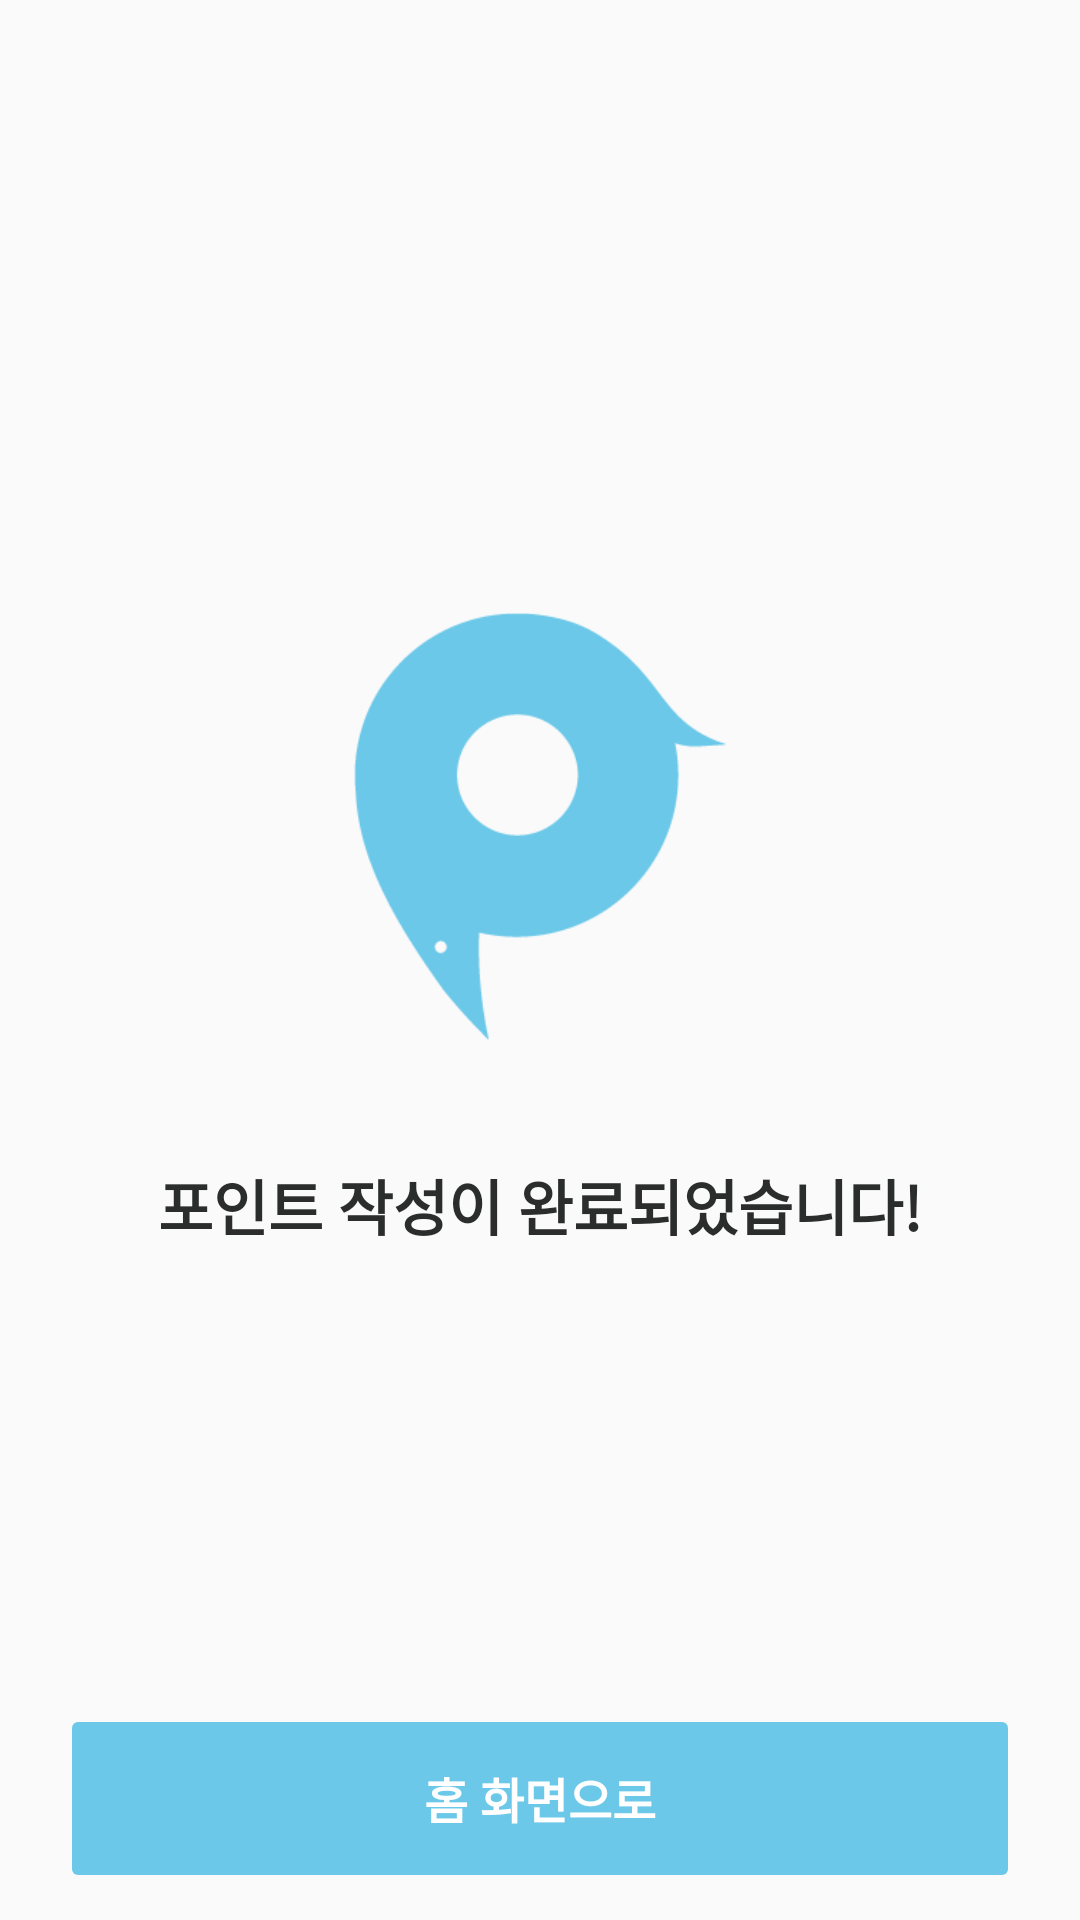

Produce the Android XML layout that renders to this screen, including the resource entries it uses.
<!-- AndroidManifest.xml: activity theme AppTheme.NoActionBar -->
<!-- res/layout/activity_review_created.xml -->
<?xml version="1.0" encoding="utf-8"?>
<androidx.constraintlayout.widget.ConstraintLayout xmlns:android="http://schemas.android.com/apk/res/android"
    xmlns:app="http://schemas.android.com/apk/res-auto"
    xmlns:tools="http://schemas.android.com/tools"
    android:layout_width="match_parent"
    android:layout_height="match_parent"
    app:layout_constraintVertical_chainStyle="spread"
    tools:context=".src.main.review.ReviewCreatedActivity">



    <ImageView
        android:id="@+id/logo_icon"
        android:layout_width="124dp"
        android:layout_height="143dp"
        android:layout_marginTop="204dp"
        android:src="@drawable/logo_point_share"
        app:layout_constraintTop_toTopOf="parent"
        app:layout_constraintStart_toStartOf="parent"
        app:layout_constraintEnd_toEndOf="parent"/>

    <TextView
        android:layout_width="match_parent"
        android:layout_height="wrap_content"
        android:layout_marginTop="40dp"
        android:text="포인트 작성이 완료되었습니다!"
        android:textAlignment="center"
        android:fontFamily="@font/sf_compat_regular"
        android:textColor="@color/deep_grey"
        android:textSize="20sp"
        android:textStyle="bold"
        app:layout_constraintTop_toBottomOf="@id/logo_icon"/>

    <TextView
        android:id="@+id/review_created_btn_finish"
        android:layout_width="match_parent"
        android:layout_height="51dp"
        android:layout_marginHorizontal="24dp"
        android:layout_marginBottom="15dp"
        android:gravity="center"
        android:text="홈 화면으로"
        android:textColor="@color/white"
        android:textSize="16sp"
        android:textStyle="bold"
        android:fontFamily="@font/sf_compat_regular"
        android:background="@drawable/review_tag_text_bg"
        android:backgroundTint="@color/main_skyblue"
        app:layout_constraintBottom_toBottomOf="parent" />

</androidx.constraintlayout.widget.ConstraintLayout>
<!-- resources referenced by this layout -->
<resources>
  <color name="deep_grey">#2B2C2C</color>
  <color name="main_skyblue">#6BC8E8</color>
  <color name="white">#FFFFFF</color>
  <!-- drawable logo_point_share: png bitmap (drawable-hdpi, 4937 bytes) -->
  <!-- drawable review_tag_text_bg (drawable-hdpi) -->
  <?xml version="1.0" encoding="utf-8"?>
  <shape xmlns:android="http://schemas.android.com/apk/res/android"
      android:shape="rectangle">
      <corners
          android:radius="2dp"/>
  
      <solid
          android:color="#EEEEEE"/>
  </shape>
  <style name="AppTheme.NoActionBar">
          <item name="windowActionBar">false</item>
          <item name="windowNoTitle">true</item>
      </style>
</resources>
